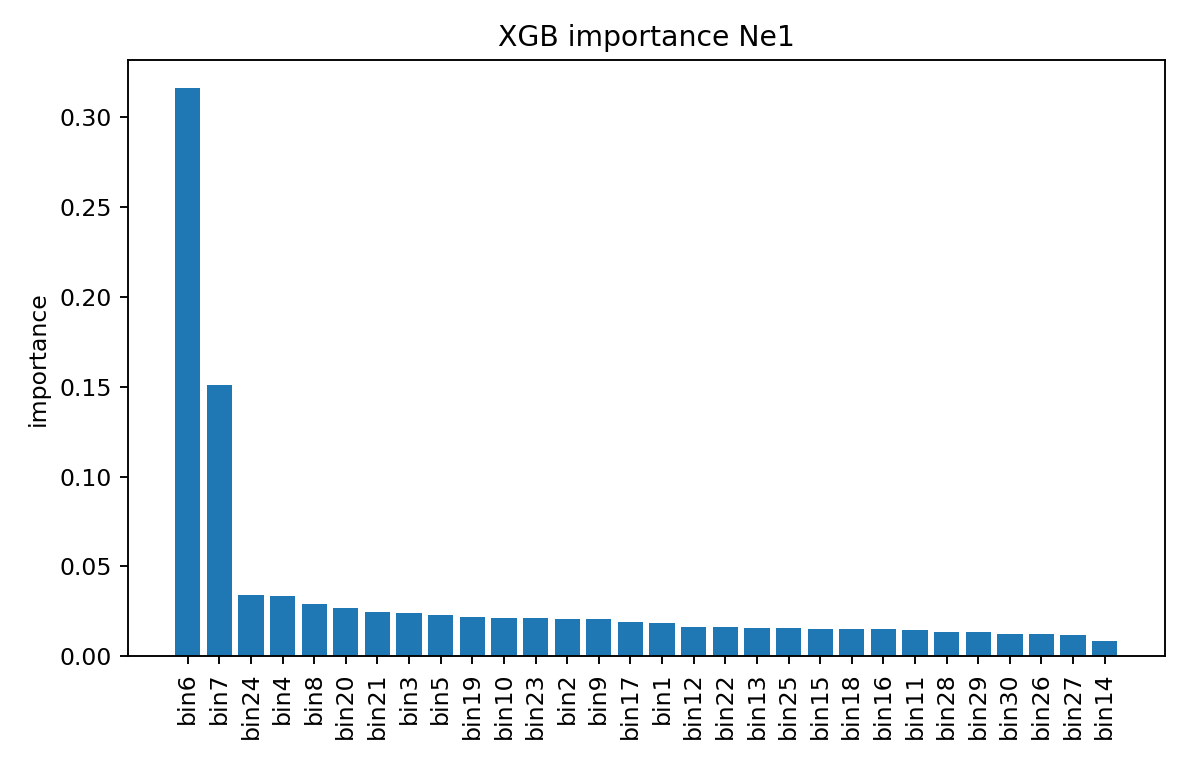

The data file committed next to this chart (first rows):
feature, importance
bin1, 0.0186
bin2, 0.02086
bin3, 0.02393
bin4, 0.03353
bin5, 0.02271
bin6, 0.316
bin7, 0.151
bin8, 0.02882
bin9, 0.0206
bin10, 0.02132
bin11, 0.01474
bin12, 0.01602
bin13, 0.01557
bin14, 0.008743
bin15, 0.01521
bin16, 0.01489
bin17, 0.01879
bin18, 0.01519
bin19, 0.02195
bin20, 0.0266
bin21, 0.02455
bin22, 0.016
bin23, 0.02111
bin24, 0.03385
bin25, 0.01551
bin26, 0.01229
bin27, 0.01188
bin28, 0.01372
bin29, 0.0136
bin30, 0.01241
